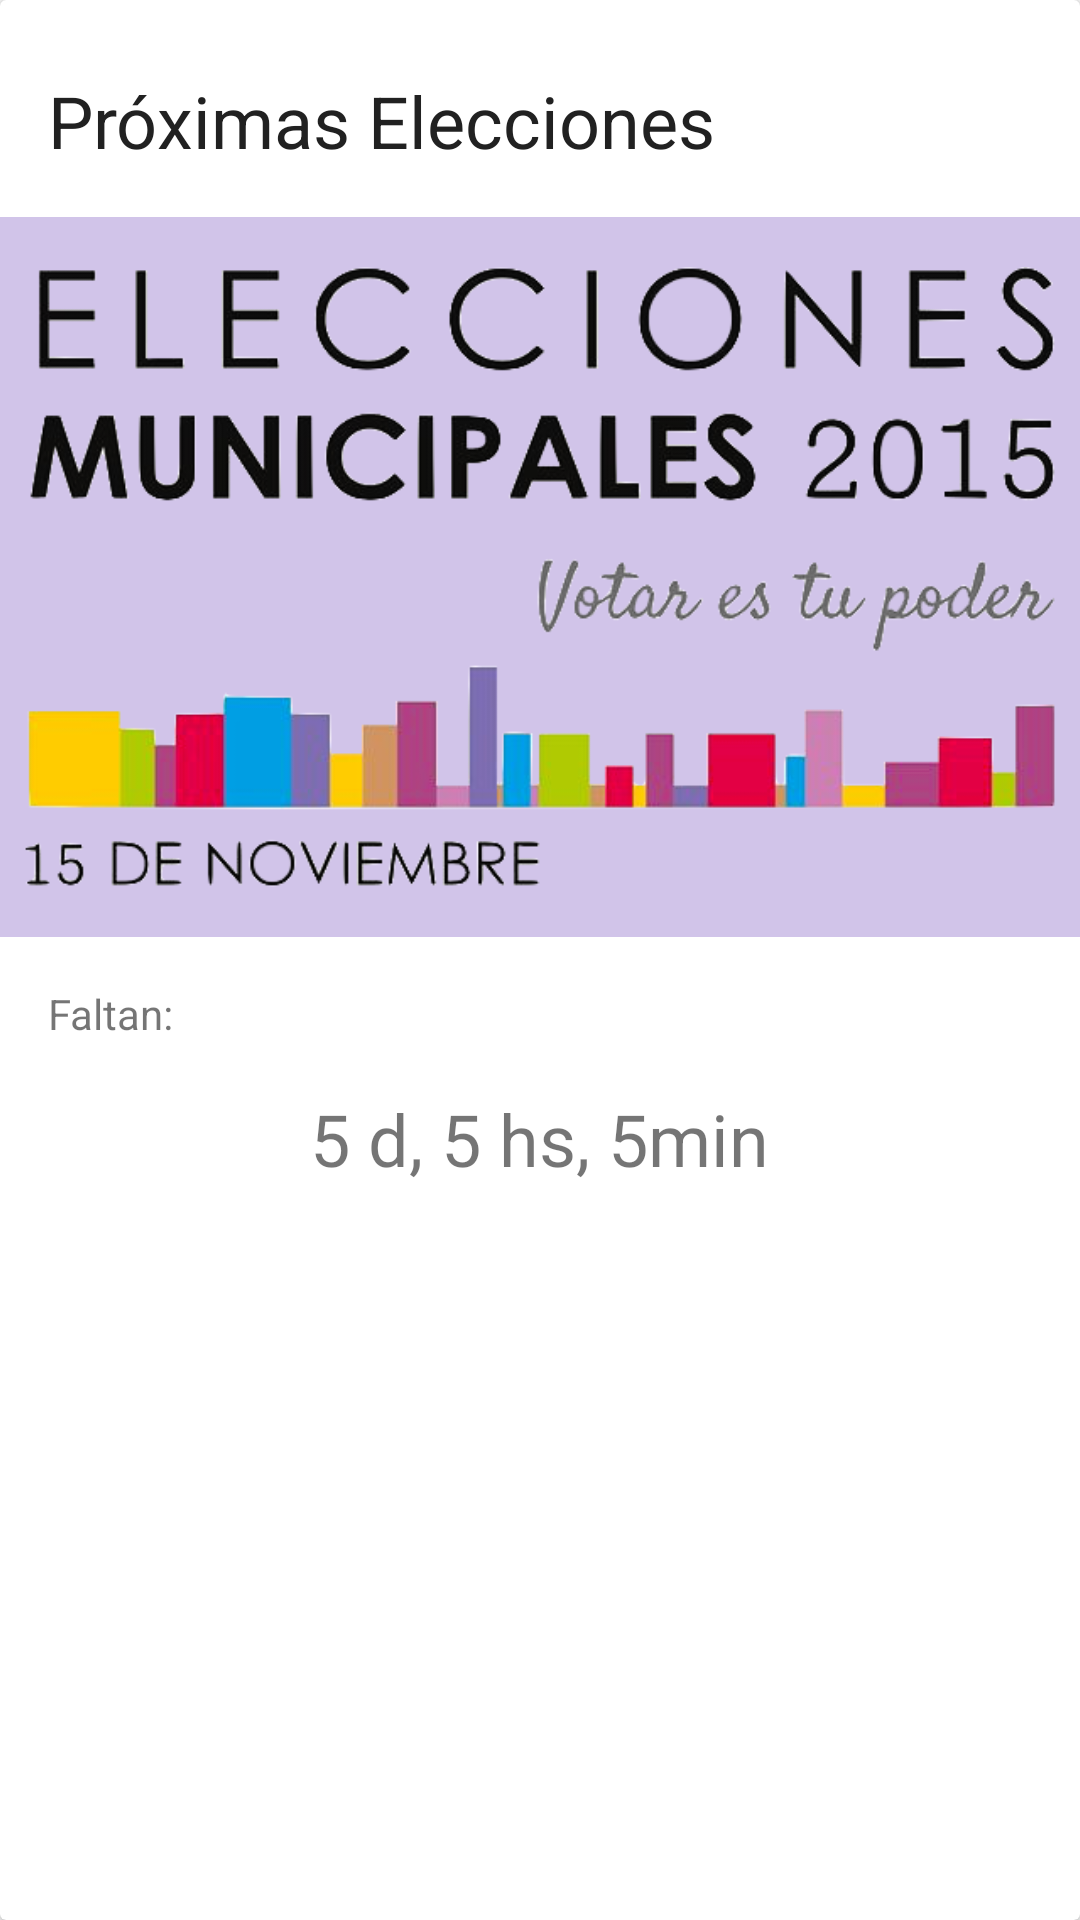

The Android layout XML behind this screen, and the referenced resources:
<!-- AndroidManifest.xml: application theme AppTheme -->
<!-- res/layout/card_info_general.xml -->
<?xml version="1.0" encoding="utf-8"?>
<android.support.v7.widget.CardView xmlns:android="http://schemas.android.com/apk/res/android"
    android:id="@+id/proximas_elecciones_card"
    android:layout_width="match_parent"
    android:layout_height="wrap_content"
    android:layout_margin="@dimen/card_margin">

    <LinearLayout
        android:layout_width="match_parent"
        android:layout_height="wrap_content"
        android:orientation="vertical">

        <LinearLayout
            style="@style/Widget.CardTitle.WithActions"
            android:layout_width="match_parent"
            android:layout_height="wrap_content">

            <TextView
                android:id="@+id/title_proximas_text"
                style="@style/Widget.CardTitleText.Big"
                android:layout_width="wrap_content"
                android:layout_height="wrap_content"
                android:text="Próximas Elecciones" />
        </LinearLayout>

        <ImageView
            android:layout_width="match_parent"
            android:layout_height="240dp"
            android:adjustViewBounds="true"
            android:background="@color/materialLightPrimaryColor"
            android:paddingLeft="8dp"
            android:paddingRight="8dp"
            android:src="@drawable/logo_municipales_2015" />

        <LinearLayout
            style="@style/Widget.CardContent"
            android:layout_width="match_parent"
            android:layout_height="wrap_content">

            <TextView
                android:id="@+id/faltan_text"
                android:layout_width="match_parent"
                android:layout_height="wrap_content"
                android:text="Faltan: " />

            <TextView
                android:id="@+id/countdown_text"
                android:layout_width="wrap_content"
                android:layout_height="wrap_content"
                android:layout_gravity="center"
                android:padding="@dimen/default_padding"
                android:text="5 d, 5 hs, 5min"
                android:textSize="24dp" />

        </LinearLayout>

    </LinearLayout>


</android.support.v7.widget.CardView>
<!-- resources referenced by this layout -->
<resources>
  <color name="materialLightPrimaryColor">#D1C4E9</color>
  <dimen name="card_margin">8dp</dimen>
  <dimen name="default_padding">16dp</dimen>
  <!-- drawable logo_municipales_2015: png bitmap (drawable-nodpi, 100607 bytes) -->
  <style name="Widget.CardContent" parent="android:Widget">
          <item name="android:paddingLeft">16dp</item>
          <item name="android:paddingRight">16dp</item>
          <item name="android:paddingTop">16dp</item>
          <item name="android:paddingBottom">24dp</item>
          <item name="android:orientation">vertical</item>
      </style>
  <style name="Widget.CardTitle.WithActions" parent="android:Widget">
          <item name="android:paddingLeft">16dp</item>
          <item name="android:paddingRight">16dp</item>
          <item name="android:paddingTop">24dp</item>
          <item name="android:paddingBottom">16dp</item>
          <item name="android:orientation">vertical</item>
      </style>
  <style name="Widget.CardTitleText.Big" parent="android:Widget.TextView">
          <item name="fontPath">fonts/RobotoCondensed-Regular.ttf</item>
          <item name="android:textColor">@color/materialPrimaryText</item>
          <item name="android:textSize">24sp</item>
      </style>
  <style name="AppTheme" parent="Theme.AppCompat.Light.DarkActionBar">
          
          <item name="colorPrimary">@color/colorPrimary</item>
          <item name="colorPrimaryDark">@color/colorPrimaryDark</item>
          <item name="colorAccent">@color/colorAccent</item>
  
          <item name="colorButtonNormal">@color/colorAccent</item>
          <item name="android:dialogTheme">@style/AppTheme.Dialog</item>
      </style>
  <color name="materialPrimaryText">#212121</color>
  <color name="colorPrimary">@color/materialPrimaryColor</color>
  <color name="colorPrimaryDark">@color/materialDarkPrimaryColor</color>
  <color name="colorAccent">@color/materialAccentColor</color>
  <style name="AppTheme.Dialog" parent="Theme.AppCompat.Light.Dialog">
          <item name="colorAccent">@color/colorAccent</item>
      </style>
  <color name="materialPrimaryColor">#673AB7</color>
  <color name="materialDarkPrimaryColor">#512DA8</color>
  <color name="materialAccentColor">#FF4081</color>
</resources>
